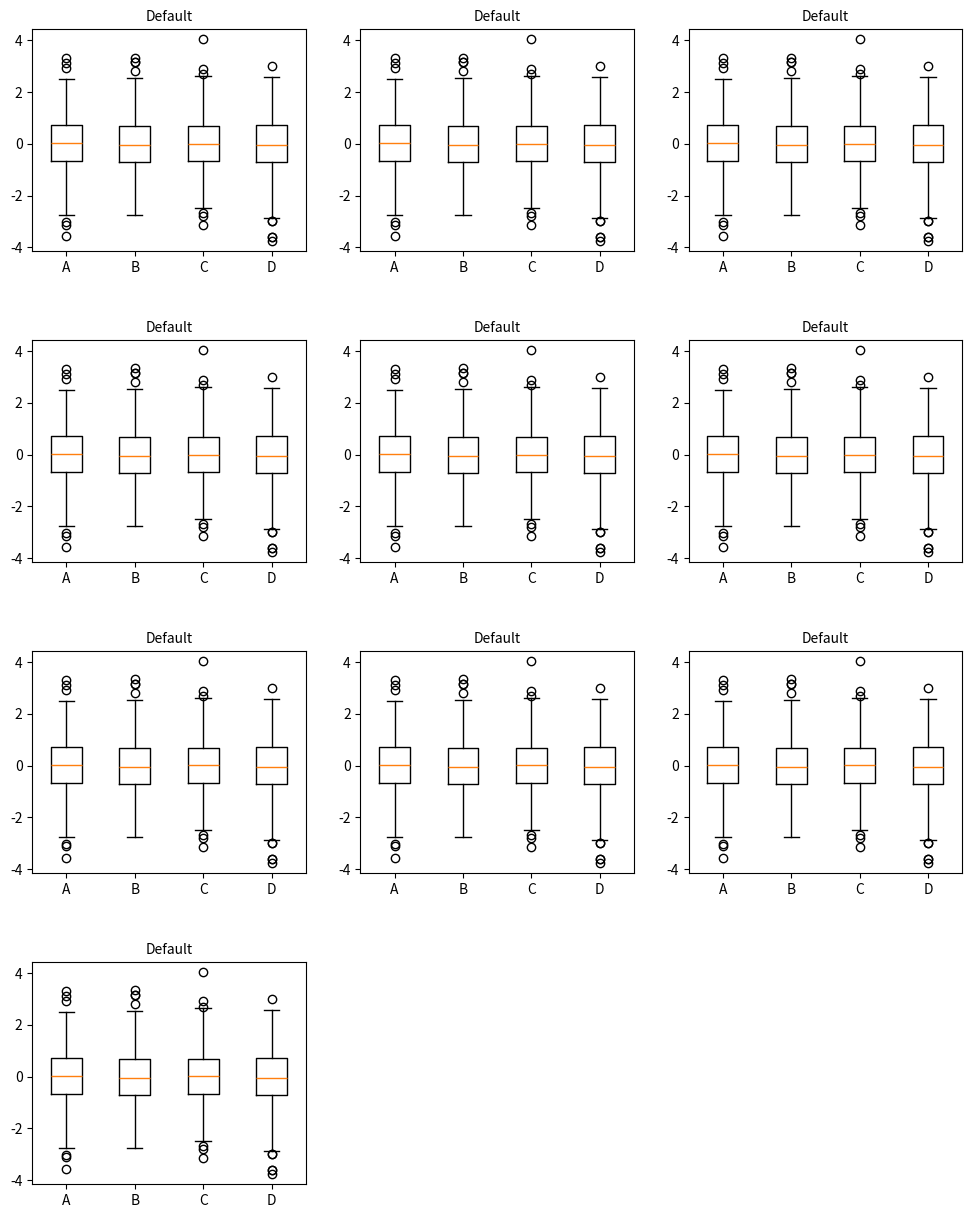

Write Python code to recreate this figure.
import math
from typing import Iterable, Tuple

import matplotlib.pyplot as plt
import numpy as np



def ij(size: int, cols: int) -> Iterable[Tuple[int, int, bool]]:
    rows = math.ceil(size / cols)

    def nj(n: int) -> Tuple[int, int, bool]:
        return math.floor(n / cols), n % cols, n < size

    return [nj(i) for i in range(0, rows * cols)]


np.random.seed(19680801)
data = np.random.normal(size=(1000, 4))

labels = list('ABCD')
fs = 10  # fontsize

_n = 10
col = 3
row = math.ceil(_n / col)

fig, axes = plt.subplots(nrows=row, ncols=col, figsize=(12, 15))
_ij = ij(row, col)

for i, j, vis in ij(_n, col):
    if vis:
        axes[i, j].boxplot(data, labels=labels)
        axes[i, j].set_title('Default', fontsize=fs)
    else:
        axes[i, j].axis('off')

fig.subplots_adjust(hspace=0.4)

plt.show()
